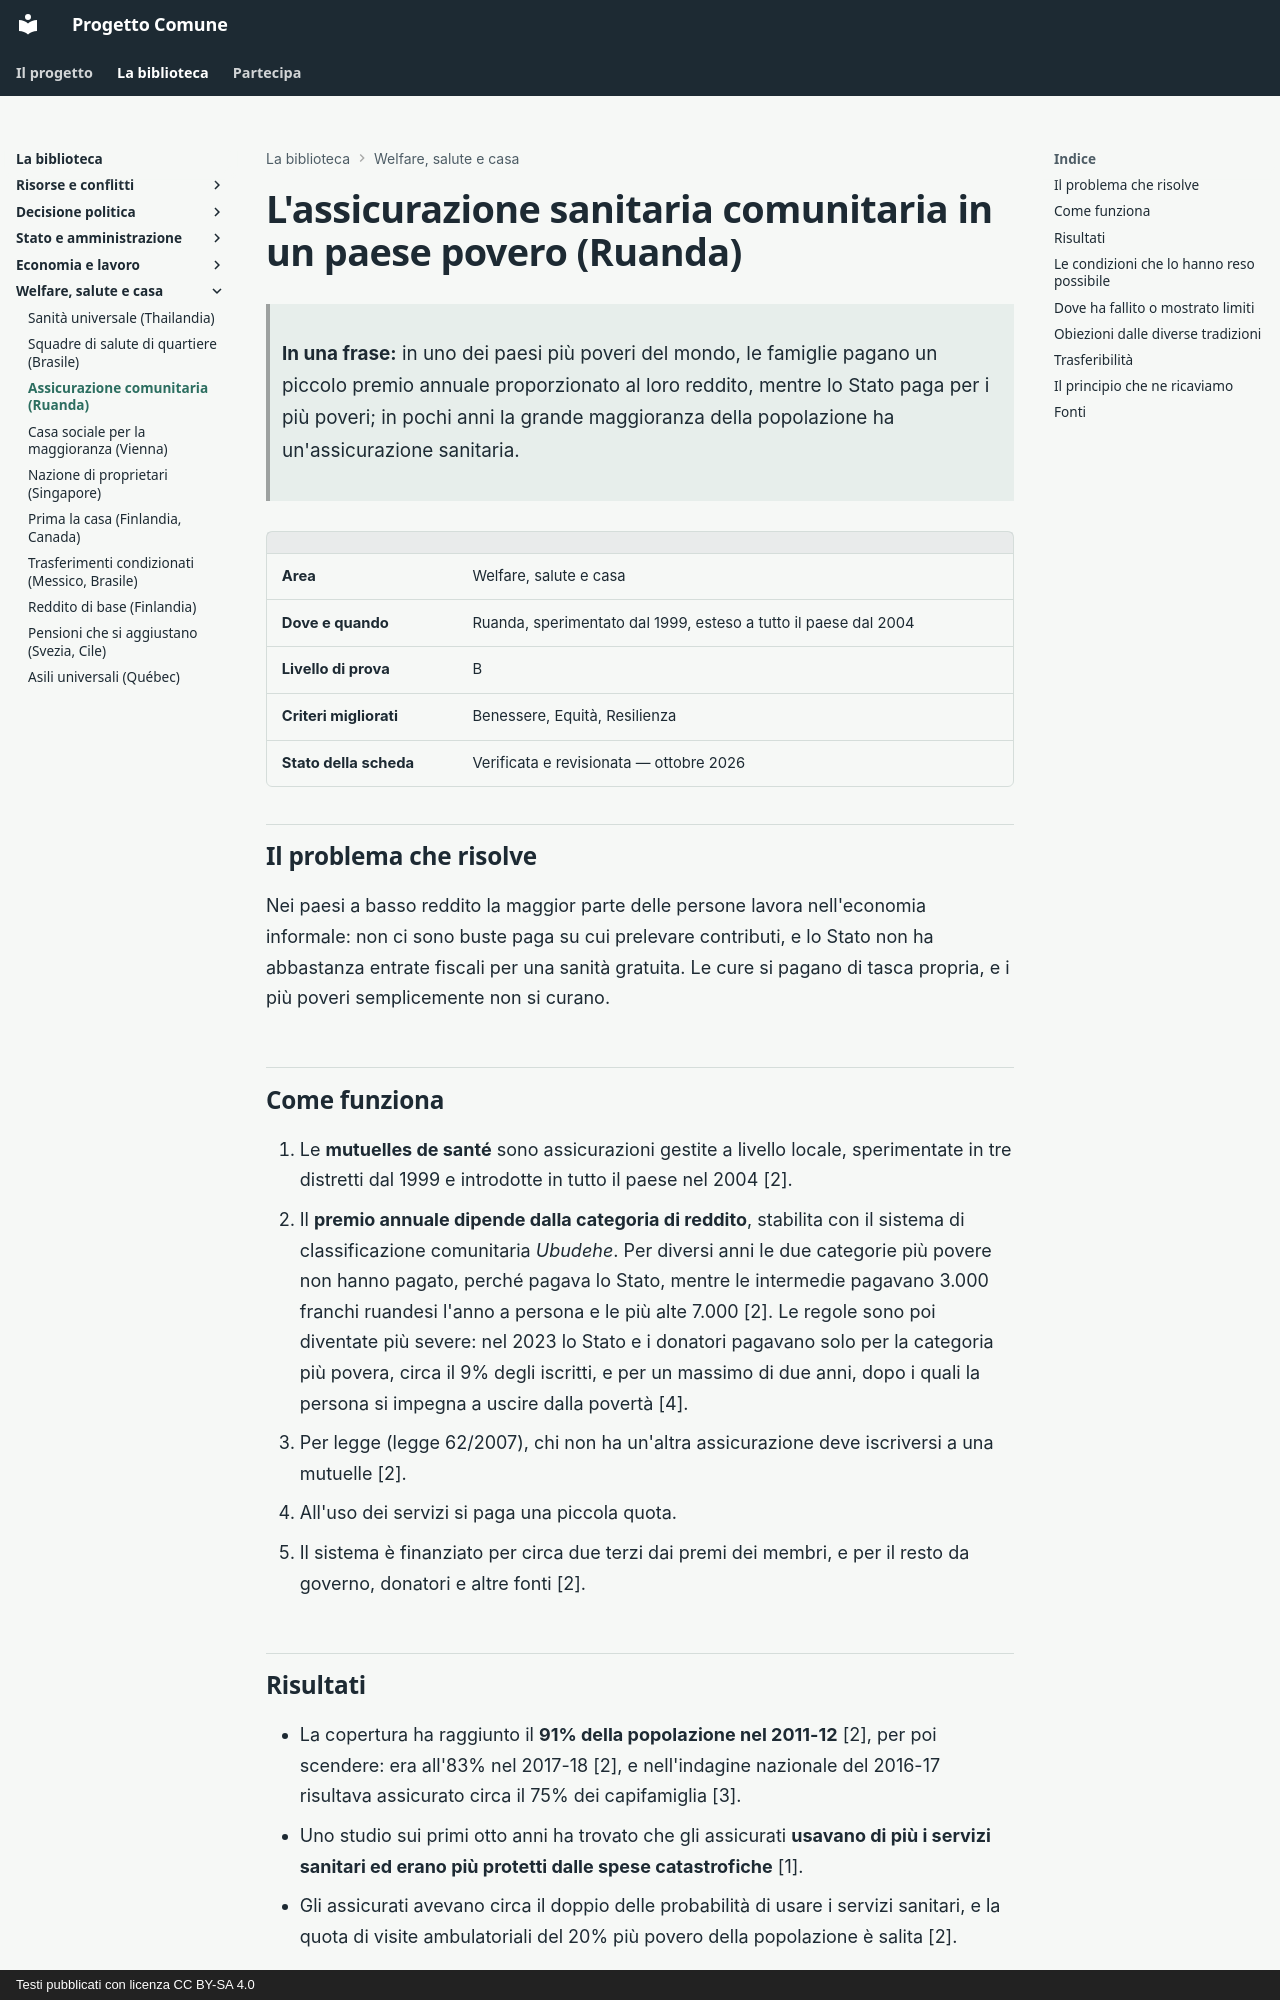

repository: fablun/progetto-comune · page: aree/welfare-salute-casa/assicurazione-comunitaria-ruanda/index.html · generator: mkdocs · copyright: Testi pubblicati con licenza CC BY-SA 4.0

# L'assicurazione sanitaria comunitaria in un paese povero (Ruanda)

> **In una frase:** in uno dei paesi più poveri del mondo, le famiglie pagano un piccolo premio annuale proporzionato al loro reddito, mentre lo Stato paga per i più poveri; in pochi anni la grande maggioranza della popolazione ha un'assicurazione sanitaria.

| | |
|---|---|
| **Area** | Welfare, salute e casa |
| **Dove e quando** | Ruanda, sperimentato dal 1999, esteso a tutto il paese dal 2004 |
| **Livello di prova** | B |
| **Criteri migliorati** | Benessere, Equità, Resilienza |
| **Stato della scheda** | Verificata e revisionata — ottobre 2026 |

## Il problema che risolve

Nei paesi a basso reddito la maggior parte delle persone lavora nell'economia informale: non ci sono buste paga su cui prelevare contributi, e lo Stato non ha abbastanza entrate fiscali per una sanità gratuita. Le cure si pagano di tasca propria, e i più poveri semplicemente non si curano.

## Come funziona

1. Le **mutuelles de santé** sono assicurazioni gestite a livello locale, sperimentate in tre distretti dal 1999 e introdotte in tutto il paese nel 2004 [2].
2. Il **premio annuale dipende dalla categoria di reddito**, stabilita con il sistema di classificazione comunitaria *Ubudehe*. Per diversi anni le due categorie più povere non hanno pagato, perché pagava lo Stato, mentre le intermedie pagavano 3.000 franchi ruandesi l'anno a persona e le più alte 7.000 [2]. Le regole sono poi diventate più severe: nel 2023 lo Stato e i donatori pagavano solo per la categoria più povera, circa il 9% degli iscritti, e per un massimo di due anni, dopo i quali la persona si impegna a uscire dalla povertà [4].
3. Per legge (legge 62/2007), chi non ha un'altra assicurazione deve iscriversi a una mutuelle [2].
4. All'uso dei servizi si paga una piccola quota.
5. Il sistema è finanziato per circa due terzi dai premi dei membri, e per il resto da governo, donatori e altre fonti [2].

## Risultati

- La copertura ha raggiunto il **91% della popolazione nel 2011-12** [2], per poi scendere: era all'83% nel 2017-18 [2], e nell'indagine nazionale del 2016-17 risultava assicurato circa il 75% dei capifamiglia [3].
- Uno studio sui primi otto anni ha trovato che gli assicurati **usavano di più i servizi sanitari ed erano più protetti dalle spese catastrofiche** [1].
- Gli assicurati avevano circa il doppio delle probabilità di usare i servizi sanitari, e la quota di visite ambulatoriali del 20% più povero della popolazione è salita [2].

Il livello di prova è B: i dati vengono da indagini nazionali ripetute e analisi statistiche, senza assegnazione casuale. Lo studio sui primi otto anni non ha potuto misurare gli effetti sulla mortalità [1].
